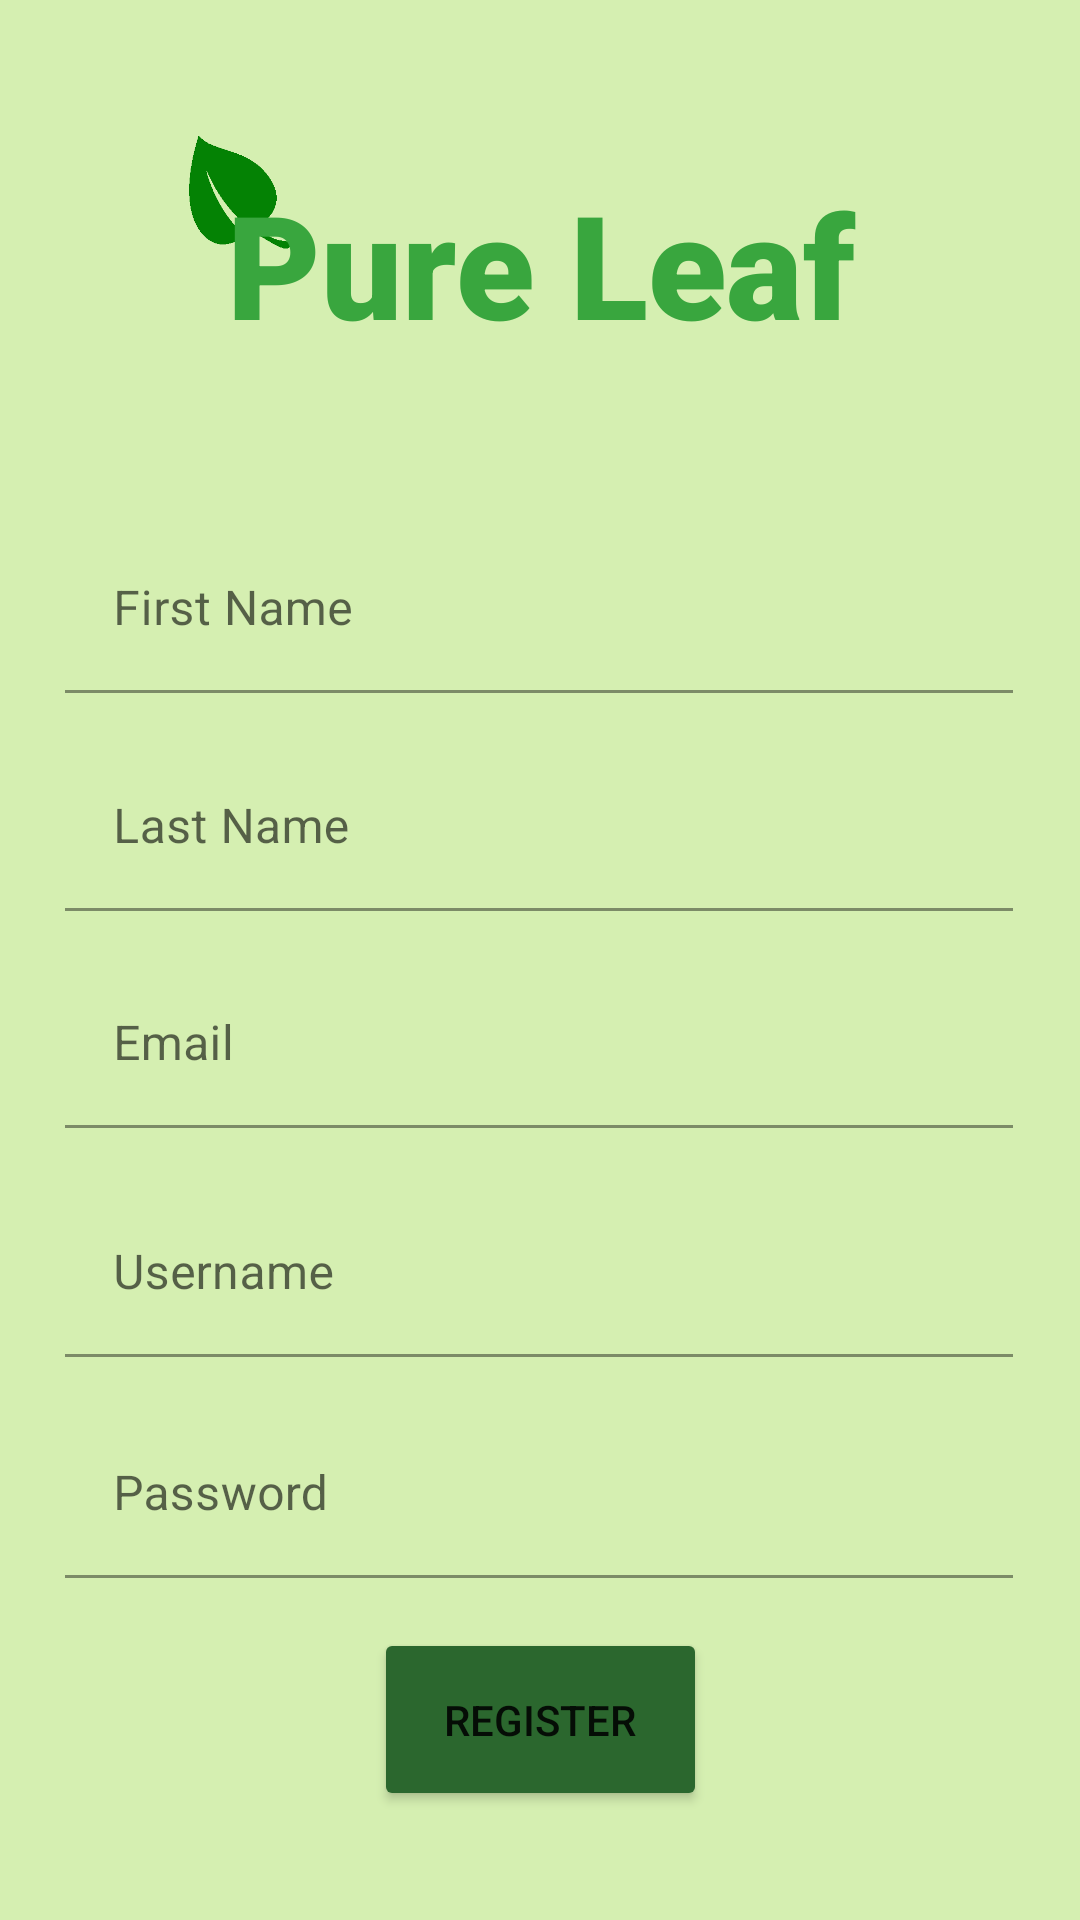

This screen was rendered from an Android layout file. Write that file and the resources it references.
<!-- AndroidManifest.xml: application theme Theme.IST261Project1 -->
<!-- res/layout/activity_register.xml -->
<?xml version="1.0" encoding="utf-8"?>
<androidx.constraintlayout.widget.ConstraintLayout xmlns:android="http://schemas.android.com/apk/res/android"
    xmlns:app="http://schemas.android.com/apk/res-auto"
    xmlns:tools="http://schemas.android.com/tools"
    android:layout_width="match_parent"
    android:layout_height="match_parent"
    android:background="#D5EFB1"
    tools:context=".RegisterActivity">

    <ImageView
        android:id="@+id/imageView"
        android:layout_width="102dp"
        android:layout_height="38dp"
        android:rotationY="180"
        app:layout_constraintBottom_toBottomOf="parent"
        app:layout_constraintEnd_toEndOf="parent"
        app:layout_constraintHorizontal_bias="0.113"
        app:layout_constraintStart_toStartOf="parent"
        app:layout_constraintTop_toTopOf="parent"
        app:layout_constraintVertical_bias="0.075"
        app:srcCompat="@drawable/leaf" />

    <TextView
        android:id="@+id/mainTitle"
        android:layout_width="239dp"
        android:layout_height="84dp"
        android:backgroundTint="#2196F3"
        android:fontFamily="sans-serif-black"
        android:text="Pure Leaf"
        android:textAlignment="center"
        android:textColor="#39A63E"
        android:textSize="48sp"
        app:layout_constraintBottom_toBottomOf="parent"
        app:layout_constraintEnd_toEndOf="parent"
        app:layout_constraintStart_toStartOf="parent"
        app:layout_constraintTop_toTopOf="parent"
        app:layout_constraintVertical_bias="0.100000024" />

    <Button
        android:id="@+id/signInButton"
        android:layout_width="111dp"
        android:layout_height="61dp"
        android:backgroundTint="#2B672E"
        android:text="Register"
        app:layout_constraintBottom_toBottomOf="parent"
        app:layout_constraintEnd_toEndOf="parent"
        app:layout_constraintStart_toStartOf="parent"
        app:layout_constraintTop_toTopOf="parent"
        app:layout_constraintVertical_bias="0.937" />

    <com.google.android.material.textfield.TextInputLayout
        android:id="@+id/textInputLayout"
        android:layout_width="316dp"
        android:layout_height="74dp"
        app:boxStrokeColor="#4CAF50"
        app:hintTextColor="#4CAF50"
        app:layout_constraintBottom_toBottomOf="parent"
        app:layout_constraintEnd_toEndOf="parent"
        app:layout_constraintHorizontal_bias="0.494"
        app:layout_constraintStart_toStartOf="parent"
        app:layout_constraintTop_toTopOf="parent"
        app:layout_constraintVertical_bias="0.31">

        <com.google.android.material.textfield.TextInputEditText
            android:id="@+id/create_firstname"
            android:layout_width="match_parent"
            android:layout_height="wrap_content"
            android:background="#002196F3"
            android:hint="First Name"
            android:inputType="text" />

    </com.google.android.material.textfield.TextInputLayout>

    <com.google.android.material.textfield.TextInputLayout
        android:id="@+id/textInputLayout2"
        android:layout_width="316dp"
        android:layout_height="74dp"
        app:boxStrokeColor="#4CAF50"
        app:hintTextColor="#4CAF50"
        app:layout_constraintBottom_toBottomOf="parent"
        app:layout_constraintEnd_toEndOf="parent"
        app:layout_constraintHorizontal_bias="0.494"
        app:layout_constraintStart_toStartOf="parent"
        app:layout_constraintTop_toTopOf="parent"
        app:layout_constraintVertical_bias="0.438">

        <com.google.android.material.textfield.TextInputEditText
            android:id="@+id/create_lastname"
            android:layout_width="match_parent"
            android:layout_height="wrap_content"
            android:background="#002196F3"
            android:hint="Last Name"
            android:inputType="text" />

    </com.google.android.material.textfield.TextInputLayout>

    <com.google.android.material.textfield.TextInputLayout
        android:id="@+id/textInputLayout5"
        android:layout_width="316dp"
        android:layout_height="74dp"
        app:boxStrokeColor="#4CAF50"
        app:hintTextColor="#4CAF50"
        app:layout_constraintBottom_toBottomOf="parent"
        app:layout_constraintEnd_toEndOf="parent"
        app:layout_constraintHorizontal_bias="0.494"
        app:layout_constraintStart_toStartOf="parent"
        app:layout_constraintTop_toTopOf="parent"
        app:layout_constraintVertical_bias="0.566">

        <com.google.android.material.textfield.TextInputEditText
            android:id="@+id/create_email"
            android:layout_width="match_parent"
            android:layout_height="wrap_content"
            android:background="#002196F3"
            android:hint="Email"
            android:inputType="text" />

    </com.google.android.material.textfield.TextInputLayout>

    <com.google.android.material.textfield.TextInputLayout
        android:id="@+id/textInputLayout3"
        android:layout_width="316dp"
        android:layout_height="74dp"
        app:boxStrokeColor="#4CAF50"
        app:hintTextColor="#4CAF50"
        app:layout_constraintBottom_toBottomOf="parent"
        app:layout_constraintEnd_toEndOf="parent"
        app:layout_constraintHorizontal_bias="0.494"
        app:layout_constraintStart_toStartOf="parent"
        app:layout_constraintTop_toTopOf="parent"
        app:layout_constraintVertical_bias="0.701">

        <com.google.android.material.textfield.TextInputEditText
            android:id="@+id/create_username"
            android:layout_width="match_parent"
            android:layout_height="wrap_content"
            android:background="#002196F3"
            android:hint="Username"
            android:inputType="text" />

    </com.google.android.material.textfield.TextInputLayout>

    <com.google.android.material.textfield.TextInputLayout
        android:id="@+id/textInputLayout4"
        android:layout_width="316dp"
        android:layout_height="74dp"
        app:boxStrokeColor="#4CAF50"
        app:hintTextColor="#4CAF50"
        app:layout_constraintBottom_toBottomOf="parent"
        app:layout_constraintEnd_toEndOf="parent"
        app:layout_constraintHorizontal_bias="0.494"
        app:layout_constraintStart_toStartOf="parent"
        app:layout_constraintTop_toTopOf="parent"
        app:layout_constraintVertical_bias="0.831">

        <com.google.android.material.textfield.TextInputEditText
            android:id="@+id/create_password"
            android:layout_width="match_parent"
            android:layout_height="wrap_content"
            android:background="#002196F3"
            android:hint="Password"
            android:inputType="text" />

    </com.google.android.material.textfield.TextInputLayout>

</androidx.constraintlayout.widget.ConstraintLayout>
<!-- resources referenced by this layout -->
<resources>
  <!-- drawable leaf: png bitmap (drawable-v24, 3525 bytes) -->
  <style name="Theme.IST261Project1" parent="Theme.MaterialComponents.DayNight.DarkActionBar">
          
          <item name="colorPrimary">@color/purple_500</item>
          <item name="colorPrimaryVariant">@color/purple_700</item>
          <item name="colorOnPrimary">@color/white</item>
          
          <item name="colorSecondary">@color/teal_200</item>
          <item name="colorSecondaryVariant">@color/teal_700</item>
          <item name="colorOnSecondary">@color/black</item>
          
          <item name="android:statusBarColor">?attr/colorPrimaryVariant</item>
          
      </style>
  <color name="purple_500">#02b005</color>
  <color name="purple_700">#018704</color>
  <color name="white">#FFFFFFFF</color>
  <color name="teal_200">#63f799</color>
  <color name="teal_700">#886E46</color>
  <color name="black">#FF000000</color>
</resources>
